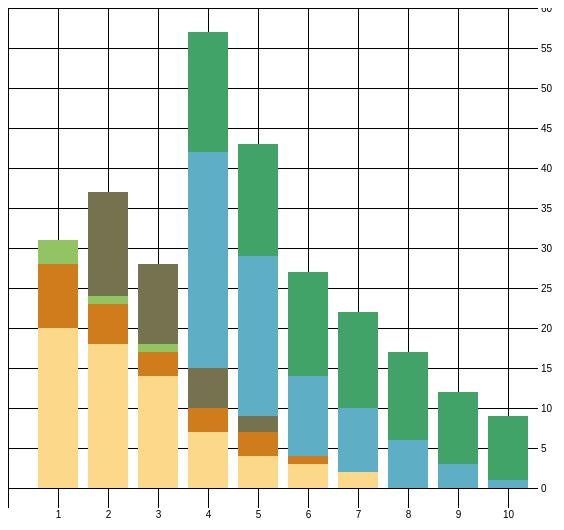
D3 v4 page, settled after 360 driven frames (6 s of simulated time); the page loaded 1 data file(s).


      d3.csv("../data/movies.csv", dataViz);
      
      function dataViz(data) {
        
        var xScale = d3.scaleLinear().domain([0, 10]).range([0, 500]);
        var yScale = d3.scaleLinear().domain([0, 60]).range([480, 0]);
        var heightScale = d3.scaleLinear().domain([0, 60]).range([0, 480]);
        
        var movies = ["titanic", "avatar", "akira", "frozen", "deliverance", "avengers"];
        
        var fillScale = d3.scaleOrdinal()
          .domain(movies)
          .range(["#fcd88a", "#cf7c1c", "#93c464", "#75734F", "#5eafc6", "#41a368"]);
        
        var xAxis = d3.axisBottom()
          .scale(xScale)
          .tickSize(500)
          .tickValues([1,2,3,4,5,6,7,8,9,10]);
        
        d3.select("svg").append("g").attr("id", "xAxisG").call(xAxis);
        
        var yAxis = d3.axisRight()
          .scale(yScale)
          .ticks(10)
          .tickSize(530);
        d3.select("svg").append("g").attr("id", "yAxisG").call(yAxis);
        
        stackLayout = d3.stack().keys(movies);
        
        d3.select("svg").selectAll("g.bar")
          .data(stackLayout(data))
          .enter()
          .append("g")
            .attr("class", "bar")
            .each(function(d) {
              d3.select(this).selectAll("rect")
                .data(d)
                .enter()
                .append("rect")
                  .attr("x", (p,q) => xScale(q) + 30)
                  .attr("y", p => yScale(p[1]))
                  .attr("height", p => heightScale(p[1] - p[0]))
                  .attr("width", 40)
                  .style("fill", fillScale(d.key));
            });
      }
    

### data: ../data/movies.csv
day, titanic, avatar, akira, frozen, deliverance, avengers
1, 20, 8, 3, 0, 0, 0
2, 18, 5, 1, 13, 0, 0
3, 14, 3, 1, 10, 0, 0
4, 7, 3, 0, 5, 27, 15
5, 4, 3, 0, 2, 20, 14
6, 3, 1, 0, 0, 10, 13
7, 2, 0, 0, 0, 8, 12
8, 0, 0, 0, 0, 6, 11
9, 0, 0, 0, 0, 3, 9
10, 0, 0, 0, 0, 1, 8